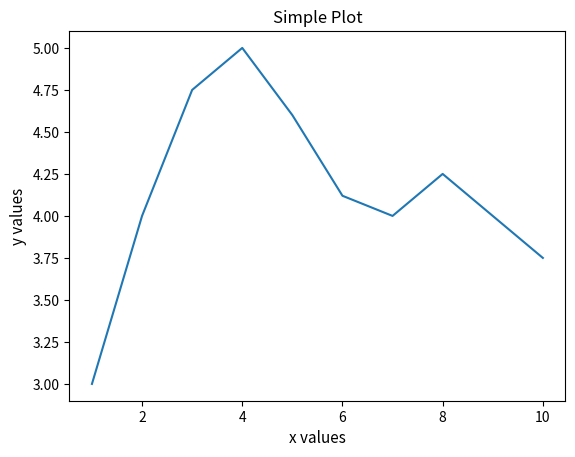

This figure's Python source:
import matplotlib.pyplot as pyplot

print('Set up data')
x = [1, 2, 3, 4, 5, 6, 7, 8, 10]
y = [3, 4, 4.75, 5, 4.6, 4.12, 4, 4.25, 3.75]

print('Configure graph)')
pyplot.ylabel('y values', fontsize=11)
pyplot.xlabel('x values', fontsize=11)
pyplot.title("Simple Plot")

print('Plot the graph and display')
pyplot.plot(x, y)
pyplot.show()
